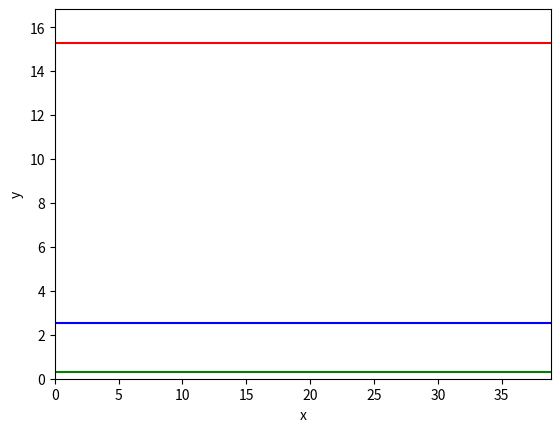

This chart was generated by the following Python code:
from matplotlib.animation import FuncAnimation
import matplotlib.pyplot as plt
import numpy as np


def x(t, angle, initial_velocity):
    return initial_velocity * np.cos(angle) * t


def y(t, angle, initial_velocity, g):
    return initial_velocity * np.sin(angle) * t - 0.5 * g * t**2


if __name__ == "__main__":
    initial_conditions = np.array([[1, 10, np.pi/4], [2, 5, np.pi/6], [3, 20, np.pi/3]])
    colors = ["blue", "green", "red"]
    g = 9.81  # m/s²
    times_of_flight = 2 * initial_conditions[:, 1] * np.sin(initial_conditions[:, 2]) / g
    maximum_heights = initial_conditions[:, 1] ** 2 * \
        np.sin(initial_conditions[:, 2])**2 / (2 * g)

    fig, ax = plt.subplots()
    ax.set_ylim(0, maximum_heights.max() * 1.1)
    ax.set_xlim(0, x(times_of_flight.max(), initial_conditions[:, 2].max(), \
        initial_conditions[:, 1].max()) * 1.1)
    lines = []
    for idx, (maximum_height, color) in enumerate(zip(maximum_heights, colors)):
        line, = ax.plot([], [], lw=2, color=colors[idx])  
        lines.append(line)
        ax.axhline(y=maximum_height, color=color)
    ax.set_xlabel("x")
    ax.set_ylabel("y")

    
    def init():
        for line in lines:
            line.set_data([], [])
        return lines

    
    def update(frame):
        t = np.linspace(0, times_of_flight[frame], 1000)
        for idx, (_, initial_velocity, angle) in \
        enumerate(initial_conditions):
            x_vals = x(t, angle, initial_velocity)
            y_vals = y(t, angle, initial_velocity, g)
            valid_indices = np.where(y_vals >= 0)
            lines[idx].set_data(x_vals[valid_indices], y_vals[valid_indices])
        return lines

    
    anim = FuncAnimation(fig, update, frames=len(times_of_flight), init_func=init, \
    blit=True)

    plt.show()
